Run: headless pygame with SDL's dummy video driver; simulated clock (each Clock.tick advances the game by its frame time, no real sleeping); random seed 0; keys injected as events and as key.get_pressed() state; mouse plan: one left click at the window centre at the start of phase 2, then a move to the lower-right quarter at the start of phase 3.
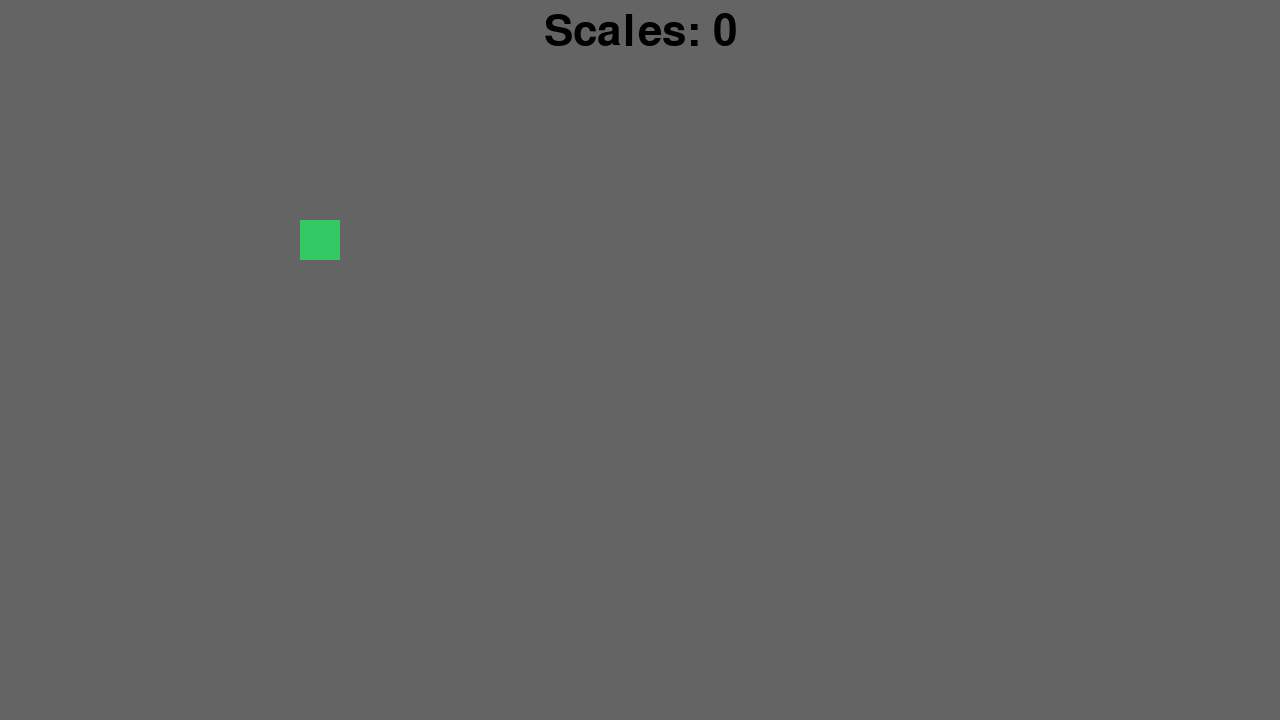
Frame 1 of 4 · flips 1–60 · no input
Frame 2 of 4 · flips 61–180 · clicked the window centre · tapped SPACE, RETURN · held RIGHT (→), D · screen unchanged from frame 1, image omitted
Frame 3 of 4 · flips 181–300 · moved the mouse to the lower-right quarter · held DOWN (↓), S · screen unchanged from frame 2, image omitted
Frame 4 of 4 · flips 301–420 · held LEFT (←), A, UP (↑), W · screen unchanged from frame 3, image omitted

The pygame program that drew these frames:

import pygame

pygame.init()
screen = pygame.display.set_mode((1280, 720))
clock = pygame.time.Clock()
running = True
scales = 0

def draw_snek(surface):
    pygame.draw.rect(surface, (50, 200, 100), pygame.Rect(300, 220, 40, 40))
    return pygame.Rect(300,220,40,40)

def draw_scales(screen):
    if pygame.font:
        font = pygame.font.Font(None, 64)
        text = font.render(f"Scales: {scales}", True, (0,0,0))
        textpos = text.get_rect(centerx=screen.get_width() / 2, y=10)
        screen.blit(text, textpos)

while running:
    for event in pygame.event.get():
        if event.type == pygame.QUIT:
            running = False

        if event.type == pygame.MOUSEBUTTONDOWN:
            if event.button == 1 and snek.collidepoint(event.pos):
                scales += 1
                print(scales)

    background = pygame.Surface(screen.get_size())
    background = background.convert()
    background.fill((100,100,100))
    screen.blit(background, (0,0))

    snek = draw_snek(screen)
    draw_scales(screen)

    pygame.display.flip()

    clock.tick(60)

pygame.quit()
